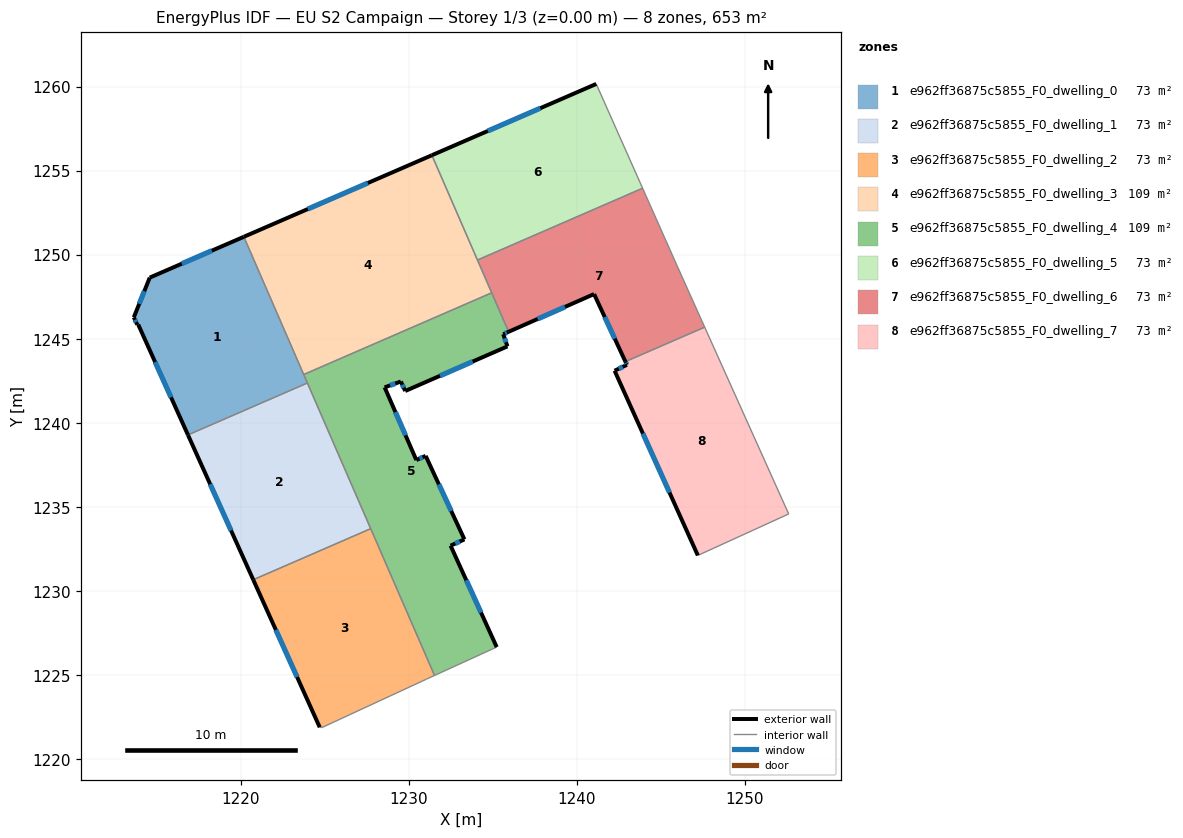
=== STOREY PLAN SPEC (per zone: floor XY polygon, exterior-wall plan segments, windows/doors) ===
zone 1: e962ff36875c5855_F0_dwelling_0  (72.6 m²)
  floor: (1220.19, 1251.07) (1223.97, 1242.38) (1216.87, 1239.29) (1213.91, 1245.86) (1213.85, 1245.85) (1213.65, 1246.28) (1214.59, 1248.64)
  exterior wall: (1214.59, 1248.64) – (1213.65, 1246.28)  [2.5 m]
    window: (1214.27, 1247.84) – (1213.97, 1247.09)  [0.8 m²]
  exterior wall: (1220.19, 1251.07) – (1214.59, 1248.64)  [6.1 m]
    window: (1218.29, 1250.25) – (1216.50, 1249.47)  [1.9 m²]
  exterior wall: (1213.91, 1245.86) – (1216.87, 1239.29)  [7.2 m]
    window: (1214.91, 1243.62) – (1215.86, 1241.52)  [2.2 m²]
  exterior wall: (1213.85, 1245.85) – (1213.91, 1245.86)  [0.1 m]
  exterior wall: (1213.65, 1246.28) – (1213.85, 1245.85)  [0.5 m]
    window: (1213.72, 1246.14) – (1213.78, 1246.00)  [0.1 m²]
  interior walls: 3
zone 2: e962ff36875c5855_F0_dwelling_1  (72.6 m²)
  floor: (1223.97, 1242.38) (1227.74, 1233.71) (1220.75, 1230.67) (1216.87, 1239.29)
  exterior wall: (1216.87, 1239.29) – (1220.75, 1230.67)  [9.5 m]
    window: (1218.19, 1236.35) – (1219.43, 1233.60)  [2.9 m²]
  interior walls: 3
zone 3: e962ff36875c5855_F0_dwelling_2  (72.6 m²)
  floor: (1227.74, 1233.71) (1231.54, 1224.97) (1231.05, 1224.75) (1224.81, 1221.86) (1224.78, 1221.91) (1224.71, 1221.89) (1220.75, 1230.67)
  exterior wall: (1220.75, 1230.67) – (1224.71, 1221.89)  [9.6 m]
    window: (1222.10, 1227.68) – (1223.36, 1224.88)  [2.9 m²]
  interior walls: 6
zone 4: e962ff36875c5855_F0_dwelling_3  (108.9 m²)
  floor: (1231.38, 1255.93) (1234.94, 1247.74) (1223.75, 1242.88) (1220.19, 1251.07)
  exterior wall: (1231.38, 1255.93) – (1220.19, 1251.07)  [12.2 m]
    window: (1227.57, 1254.27) – (1224.00, 1252.72)  [3.7 m²]
  interior walls: 4
zone 5: e962ff36875c5855_F0_dwelling_4  (108.9 m²)
  floor: (1234.94, 1247.74) (1235.95, 1245.42) (1235.62, 1245.28) (1235.88, 1244.55) (1229.79, 1241.90) (1229.53, 1242.46) (1228.57, 1242.12) (1230.45, 1237.79) (1231.01, 1238.04) (1233.31, 1233.07) (1232.49, 1232.70) (1235.24, 1226.67) (1231.54, 1224.97) (1223.75, 1242.88)
  exterior wall: (1228.57, 1242.12) – (1229.53, 1242.46)  [1.0 m]
    window: (1228.90, 1242.24) – (1229.21, 1242.35)  [0.3 m²]
  exterior wall: (1230.45, 1237.79) – (1228.57, 1242.12)  [4.7 m]
    window: (1229.81, 1239.26) – (1229.21, 1240.65)  [1.4 m²]
  exterior wall: (1231.01, 1238.04) – (1230.45, 1237.79)  [0.6 m]
    window: (1230.82, 1237.96) – (1230.64, 1237.88)  [0.2 m²]
  exterior wall: (1233.31, 1233.07) – (1231.01, 1238.04)  [5.5 m]
    window: (1232.53, 1234.76) – (1231.79, 1236.35)  [1.7 m²]
  exterior wall: (1232.49, 1232.70) – (1233.31, 1233.07)  [0.9 m]
    window: (1232.77, 1232.82) – (1233.03, 1232.94)  [0.3 m²]
  exterior wall: (1235.24, 1226.67) – (1232.49, 1232.70)  [6.6 m]
    window: (1234.30, 1228.72) – (1233.43, 1230.64)  [2.0 m²]
  exterior wall: (1235.62, 1245.28) – (1235.95, 1245.42)  [0.4 m]
    window: (1235.73, 1245.33) – (1235.84, 1245.37)  [0.1 m²]
  exterior wall: (1235.88, 1244.55) – (1235.62, 1245.28)  [0.8 m]
    window: (1235.79, 1244.80) – (1235.71, 1245.03)  [0.2 m²]
  exterior wall: (1229.79, 1241.90) – (1235.88, 1244.55)  [6.6 m]
    window: (1231.86, 1242.80) – (1233.81, 1243.65)  [2.0 m²]
  exterior wall: (1229.53, 1242.46) – (1229.79, 1241.90)  [0.6 m]
    window: (1229.62, 1242.27) – (1229.70, 1242.09)  [0.2 m²]
  interior walls: 6
zone 6: e962ff36875c5855_F0_dwelling_5  (72.6 m²)
  floor: (1241.18, 1260.12) (1243.92, 1253.96) (1234.09, 1249.69) (1231.38, 1255.93) (1241.16, 1260.17)
  exterior wall: (1241.16, 1260.17) – (1231.38, 1255.93)  [10.7 m]
    window: (1237.83, 1258.72) – (1234.71, 1257.37)  [3.3 m²]
  interior walls: 4
zone 7: e962ff36875c5855_F0_dwelling_6  (72.6 m²)
  floor: (1243.92, 1253.96) (1245.95, 1249.39) (1247.61, 1245.70) (1242.89, 1243.65) (1241.03, 1247.67) (1235.95, 1245.42) (1234.09, 1249.69)
  exterior wall: (1241.03, 1247.67) – (1242.89, 1243.65)  [4.4 m]
    window: (1241.66, 1246.30) – (1242.26, 1245.02)  [1.4 m²]
  exterior wall: (1235.95, 1245.42) – (1241.03, 1247.67)  [5.6 m]
    window: (1237.68, 1246.19) – (1239.30, 1246.90)  [1.7 m²]
  interior walls: 6
zone 8: e962ff36875c5855_F0_dwelling_7  (72.6 m²)
  floor: (1247.61, 1245.70) (1252.61, 1234.58) (1247.20, 1232.12) (1242.25, 1243.11) (1242.98, 1243.46) (1242.89, 1243.65)
  exterior wall: (1242.25, 1243.11) – (1247.20, 1232.12)  [12.1 m]
    window: (1243.93, 1239.37) – (1245.52, 1235.86)  [3.7 m²]
  exterior wall: (1242.98, 1243.46) – (1242.25, 1243.11)  [0.8 m]
    window: (1242.73, 1243.34) – (1242.50, 1243.22)  [0.2 m²]
  exterior wall: (1242.89, 1243.65) – (1242.98, 1243.46)  [0.2 m]
    window: (1242.92, 1243.58) – (1242.95, 1243.52)  [0.1 m²]
  interior walls: 3

=== DERIVED (storey summary) ===
Building: EU S2 Campaign
Storey: 1 of 3  (floor level z = 0.00 m)
Storey gross floor area: 653.4 m²
Zones on this storey: 8
  - e962ff36875c5855_F0_dwelling_0: floor 72.6 m²; exterior wall 16.4 m (49.2 m²); 4 window(s) 5.0 m²; WWR 10.2%
  - e962ff36875c5855_F0_dwelling_1: floor 72.6 m²; exterior wall 9.5 m (28.4 m²); 1 window(s) 2.9 m²; WWR 10.2%
  - e962ff36875c5855_F0_dwelling_2: floor 72.6 m²; exterior wall 9.6 m (28.9 m²); 1 window(s) 2.9 m²; WWR 10.2%
  - e962ff36875c5855_F0_dwelling_3: floor 108.9 m²; exterior wall 12.2 m (36.6 m²); 1 window(s) 3.7 m²; WWR 10.2%
  - e962ff36875c5855_F0_dwelling_4: floor 108.9 m²; exterior wall 27.7 m (83.2 m²); 10 window(s) 8.5 m²; WWR 10.2%
  - e962ff36875c5855_F0_dwelling_5: floor 72.6 m²; exterior wall 10.7 m (32.0 m²); 1 window(s) 3.3 m²; WWR 10.2%
  - e962ff36875c5855_F0_dwelling_6: floor 72.6 m²; exterior wall 10.0 m (30.0 m²); 2 window(s) 3.1 m²; WWR 10.2%
  - e962ff36875c5855_F0_dwelling_7: floor 72.6 m²; exterior wall 13.1 m (39.2 m²); 3 window(s) 4.0 m²; WWR 10.2%
Zone adjacency (shared interzone walls):
  - e962ff36875c5855_F0_dwelling_0 ↔ e962ff36875c5855_F0_dwelling_1
  - e962ff36875c5855_F0_dwelling_0 ↔ e962ff36875c5855_F0_dwelling_3
  - e962ff36875c5855_F0_dwelling_0 ↔ e962ff36875c5855_F0_dwelling_4
  - e962ff36875c5855_F0_dwelling_1 ↔ e962ff36875c5855_F0_dwelling_2
  - e962ff36875c5855_F0_dwelling_1 ↔ e962ff36875c5855_F0_dwelling_4
  - e962ff36875c5855_F0_dwelling_2 ↔ e962ff36875c5855_F0_dwelling_4
  - e962ff36875c5855_F0_dwelling_3 ↔ e962ff36875c5855_F0_dwelling_4
  - e962ff36875c5855_F0_dwelling_3 ↔ e962ff36875c5855_F0_dwelling_5
  - e962ff36875c5855_F0_dwelling_3 ↔ e962ff36875c5855_F0_dwelling_6
  - e962ff36875c5855_F0_dwelling_4 ↔ e962ff36875c5855_F0_dwelling_6
  - e962ff36875c5855_F0_dwelling_5 ↔ e962ff36875c5855_F0_dwelling_6
  - e962ff36875c5855_F0_dwelling_6 ↔ e962ff36875c5855_F0_dwelling_7